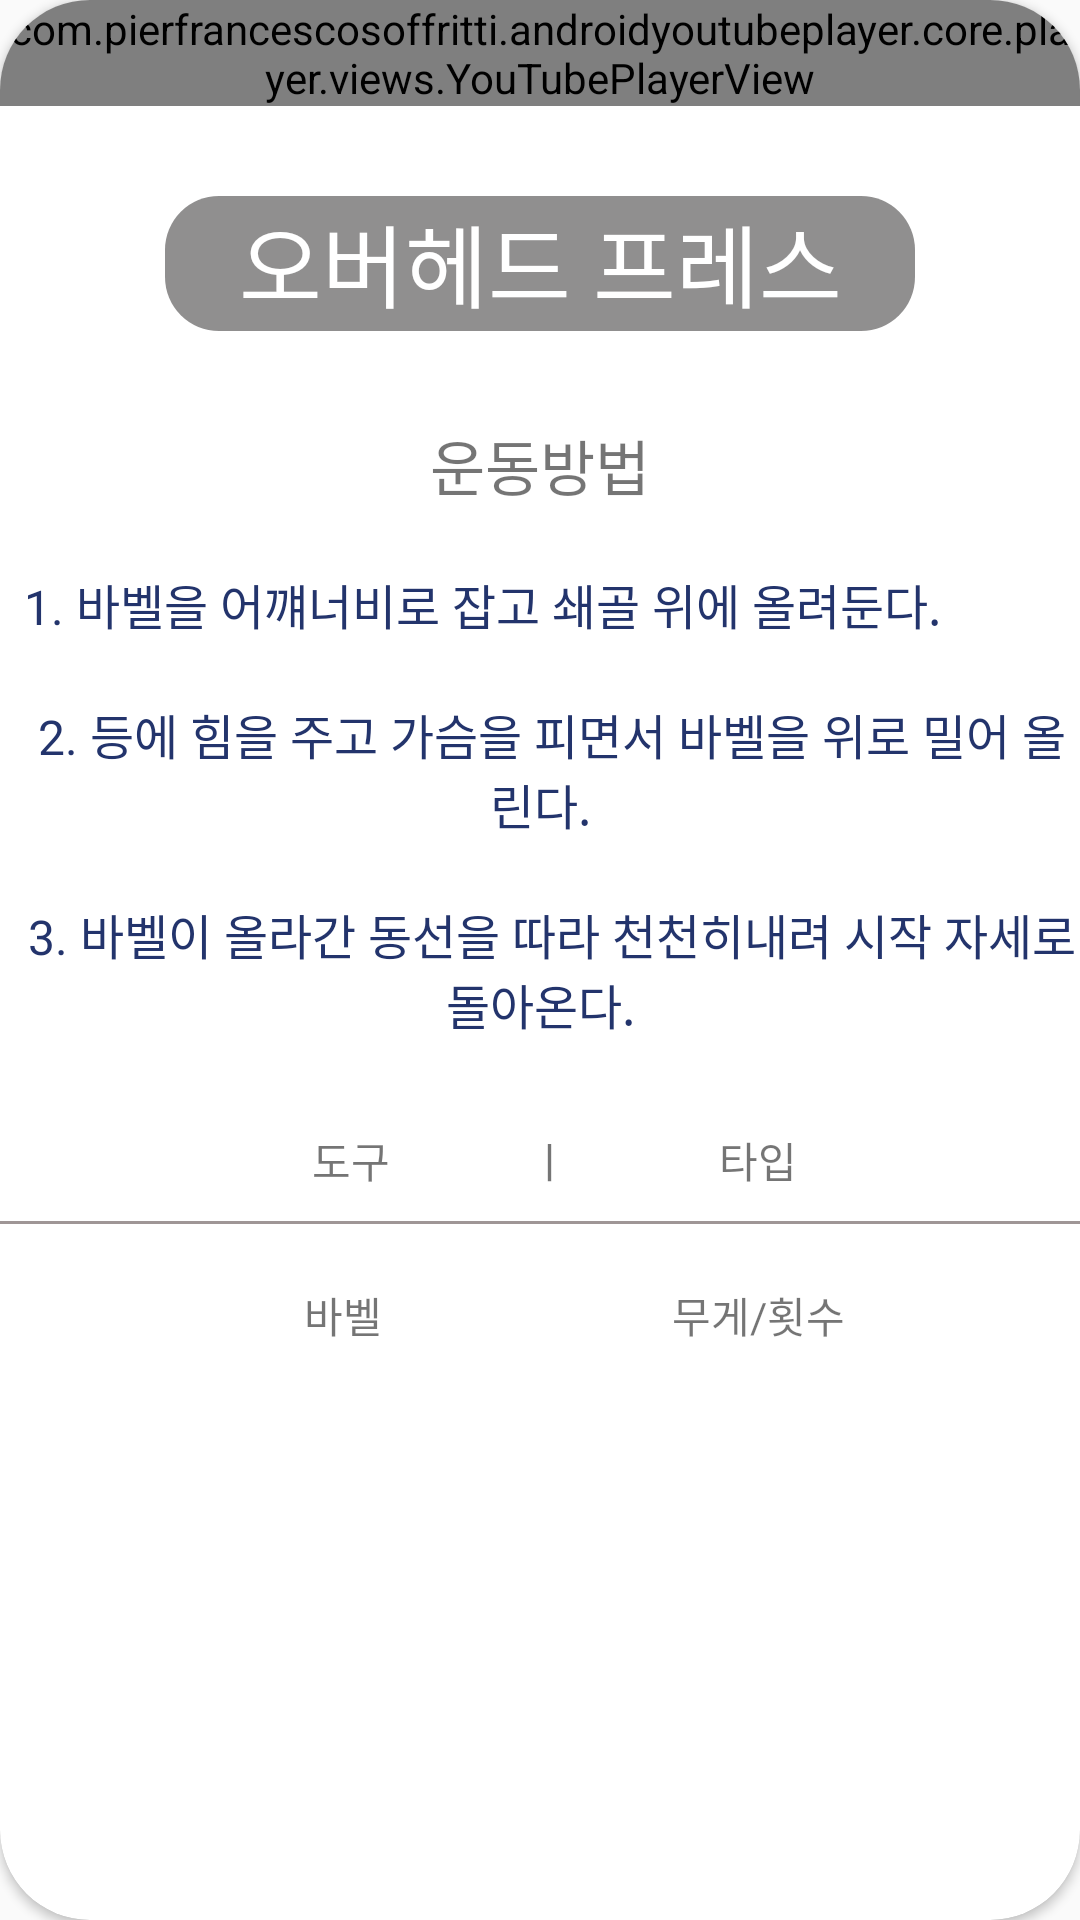

Reconstruct the res/layout file that produces this screen, plus the resources it refers to.
<!-- AndroidManifest.xml: application theme Theme.Health_App -->
<!-- res/layout/activity_top7.xml -->
<?xml version="1.0" encoding="utf-8"?>
<androidx.cardview.widget.CardView xmlns:android="http://schemas.android.com/apk/res/android"
    xmlns:app="http://schemas.android.com/apk/res-auto"
    xmlns:tools="http://schemas.android.com/tools"
    android:layout_width="match_parent"
    android:layout_height="match_parent"
    android:layout_margin="30dp"
    app:cardCornerRadius="30dp">
    <ImageView
        android:scaleType="centerCrop"
        android:layout_marginTop="60dp"
        android:layout_width="match_parent"
        android:layout_height="match_parent"
        android:src="@drawable/bg"/>
    <LinearLayout
        android:layout_width="wrap_content"
        android:layout_height="wrap_content"
        android:orientation="vertical">

        <com.pierfrancescosoffritti.androidyoutubeplayer.core.player.views.YouTubePlayerView
            android:layout_width="wrap_content"
            android:layout_height="wrap_content"
            app:videoId="7q4CKXhkIGE" />

        <TextView
            android:textColor="@color/white"
            android:layout_marginTop="30dp"
            android:layout_gravity="center_horizontal"
            android:layout_width="250dp"
            android:layout_height="45dp"
            android:text="오버헤드 프레스"
            android:textAlignment="center"
            android:textSize="30dp"
            android:background="@drawable/textview"/>



        <TextView
            android:layout_marginTop="30dp"
            android:layout_gravity="center"
            android:layout_width="wrap_content"
            android:layout_height="wrap_content"
            android:text="운동방법"
            android:textSize="20dp"/>

        <TextView
            android:layout_width="wrap_content"
            android:layout_height="wrap_content"
            android:layout_marginTop="20dp"
            android:gravity="center_horizontal"
            android:text="  1. 바벨을 어꺠너비로 잡고 쇄골 위에 올려둔다."
            android:textSize="16dp"
            android:textColor="#23346C"
            />

        <TextView

            android:layout_width="wrap_content"
            android:layout_height="wrap_content"
            android:layout_marginTop="20dp"
            android:gravity="center"
            android:text="  2. 등에 힘을 주고 가슴을 피면서 바벨을 위로 밀어 올린다."
            android:textSize="16dp"
            android:textColor="#23346C" />

        <TextView

            android:layout_width="wrap_content"
            android:layout_height="wrap_content"
            android:layout_marginTop="20dp"
            android:gravity="center"
            android:text="  3. 바벨이 올라간 동선을 따라 천천히내려 시작 자세로 돌아온다."
            android:textSize="16dp"
            android:textColor="#23346C" />


        <TextView
            android:layout_marginTop="30dp"
            android:layout_gravity="center"
            android:text="               도구              ㅣ               타입            "
            android:layout_width="wrap_content"
            android:layout_height="wrap_content"/>

        <View
            android:layout_marginTop="10dp"
            android:background="#9F9696"
            android:layout_width="wrap_content"
            android:layout_height="1dp"/>

        <TextView
            android:layout_marginTop="20dp"
            android:layout_gravity="center"
            android:text="                   바벨                             무게/횟수            "
            android:layout_width="wrap_content"
            android:layout_height="wrap_content"/>





    </LinearLayout>


</androidx.cardview.widget.CardView>
<!-- resources referenced by this layout -->
<resources>
  <!-- drawable textview (drawable) -->
  <?xml version="1.0" encoding="utf-8"?>
  <shape xmlns:android="http://schemas.android.com/apk/res/android">
      <solid android:color="#72070505"/>
      <corners
          android:topLeftRadius="18dp"
          android:topRightRadius="18dp"
          android:bottomLeftRadius="18dp"
          android:bottomRightRadius="18dp"/>
  </shape>
  <style name="Theme.Health_App" parent="Theme.AppCompat.Light">
          
  
  
          <item name="colorPrimary">@color/purple_500</item>
          <item name="colorPrimaryVariant">@color/purple_700</item>
          <item name="colorOnPrimary">@color/white</item>
          
          <item name="colorSecondary">@color/teal_200</item>
          <item name="colorSecondaryVariant">@color/teal_700</item>
          <item name="colorOnSecondary">@color/black</item>
          
          <item name="android:statusBarColor" tools:targetApi="l">?attr/colorPrimaryVariant</item>
          
  
          <item name="windowActionBar">false</item>
          <item name="windowNoTitle">true</item>
      </style>
  <!-- not gathered from this repository: default colours our renderer supplied (Android Studio template values) -->
  <color name="purple_500">#FF6200EE</color>
  <color name="purple_700">#FF3700B3</color>
  <color name="teal_200">#FF03DAC5</color>
  <color name="teal_700">#FF018786</color>
  <color name="black">#FF000000</color>
  <color name="white">#FFFFFFFF</color>
</resources>
